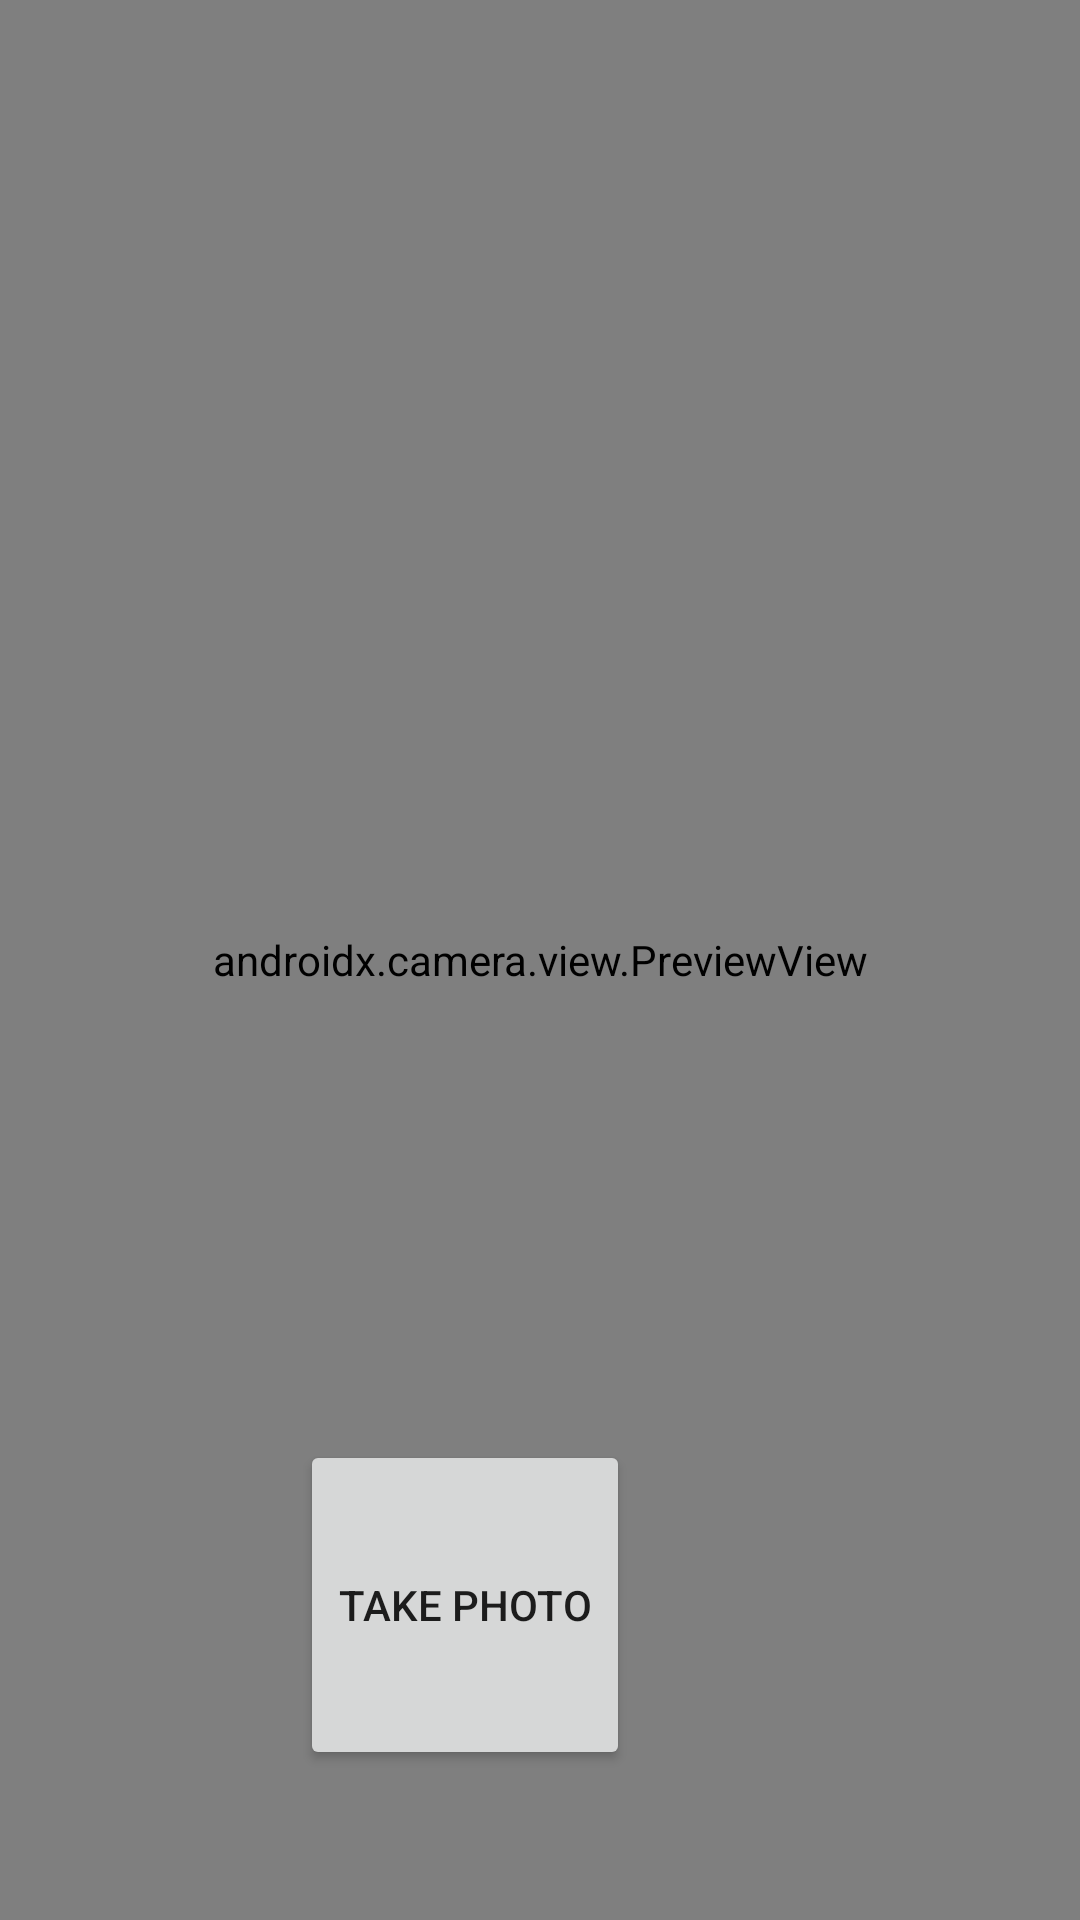

Here is an Android app screen rendered from its layout file. Give the layout XML and the strings, colors and styles it references.
<!-- AndroidManifest.xml: application theme Theme.Cameranewway -->
<!-- res/layout/activity_second.xml -->
<?xml version="1.0" encoding="utf-8"?>
<androidx.constraintlayout.widget.ConstraintLayout xmlns:android="http://schemas.android.com/apk/res/android"
    xmlns:app="http://schemas.android.com/apk/res-auto"
    xmlns:tools="http://schemas.android.com/tools"
    android:layout_width="match_parent"
    android:layout_height="match_parent"
    tools:context=".SecondActivity">

    <androidx.camera.view.PreviewView
        android:id="@+id/viewFinder"
        android:layout_width="match_parent"
        android:layout_height="match_parent" />

    <ImageView
        android:scaleType="centerCrop"
        android:id="@+id/iv"
        android:layout_width="150dp"
        android:layout_height="150dp"
        app:layout_constraintLeft_toLeftOf="parent"
        app:layout_constraintRight_toRightOf="parent"
        app:layout_constraintTop_toTopOf="parent" />

    <Button
        android:id="@+id/image_capture_button"
        android:layout_width="110dp"
        android:layout_height="110dp"
        android:layout_marginEnd="50dp"
        android:layout_marginBottom="50dp"
        android:elevation="2dp"
        android:text="@string/take_photo"
        app:layout_constraintBottom_toBottomOf="parent"
        app:layout_constraintLeft_toLeftOf="parent"
        app:layout_constraintRight_toRightOf="parent" />

</androidx.constraintlayout.widget.ConstraintLayout>
<!-- resources referenced by this layout -->
<resources>
  <string name="take_photo">Take Photo</string>
  <style name="Theme.Cameranewway" parent="Theme.MaterialComponents.DayNight.DarkActionBar">
          
          <item name="colorPrimary">@color/purple_500</item>
          <item name="colorPrimaryVariant">@color/purple_700</item>
          <item name="colorOnPrimary">@color/white</item>
          
          <item name="colorSecondary">@color/teal_200</item>
          <item name="colorSecondaryVariant">@color/teal_700</item>
          <item name="colorOnSecondary">@color/black</item>
          
          <item name="android:statusBarColor">?attr/colorPrimaryVariant</item>
          
      </style>
  <color name="purple_500">#FF6200EE</color>
  <color name="purple_700">#FF3700B3</color>
  <color name="white">#FFFFFFFF</color>
  <color name="teal_200">#FF03DAC5</color>
  <color name="teal_700">#FF018786</color>
  <color name="black">#FF000000</color>
</resources>
